Image classification data set "processed" (Kavya1245/RecycleVision on GitHub). Class labels (6): cardboard, glass, metal, paper, plastic, trash.

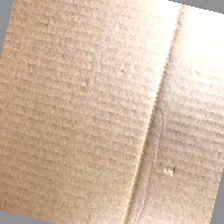
Label: cardboard

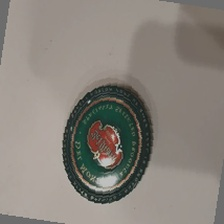
Label: metal

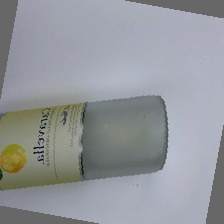
Label: glass

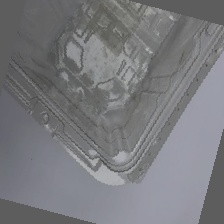
Label: plastic

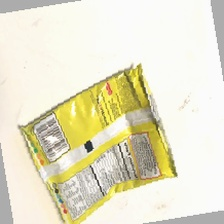
Label: trash

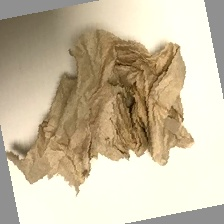
Label: trash
